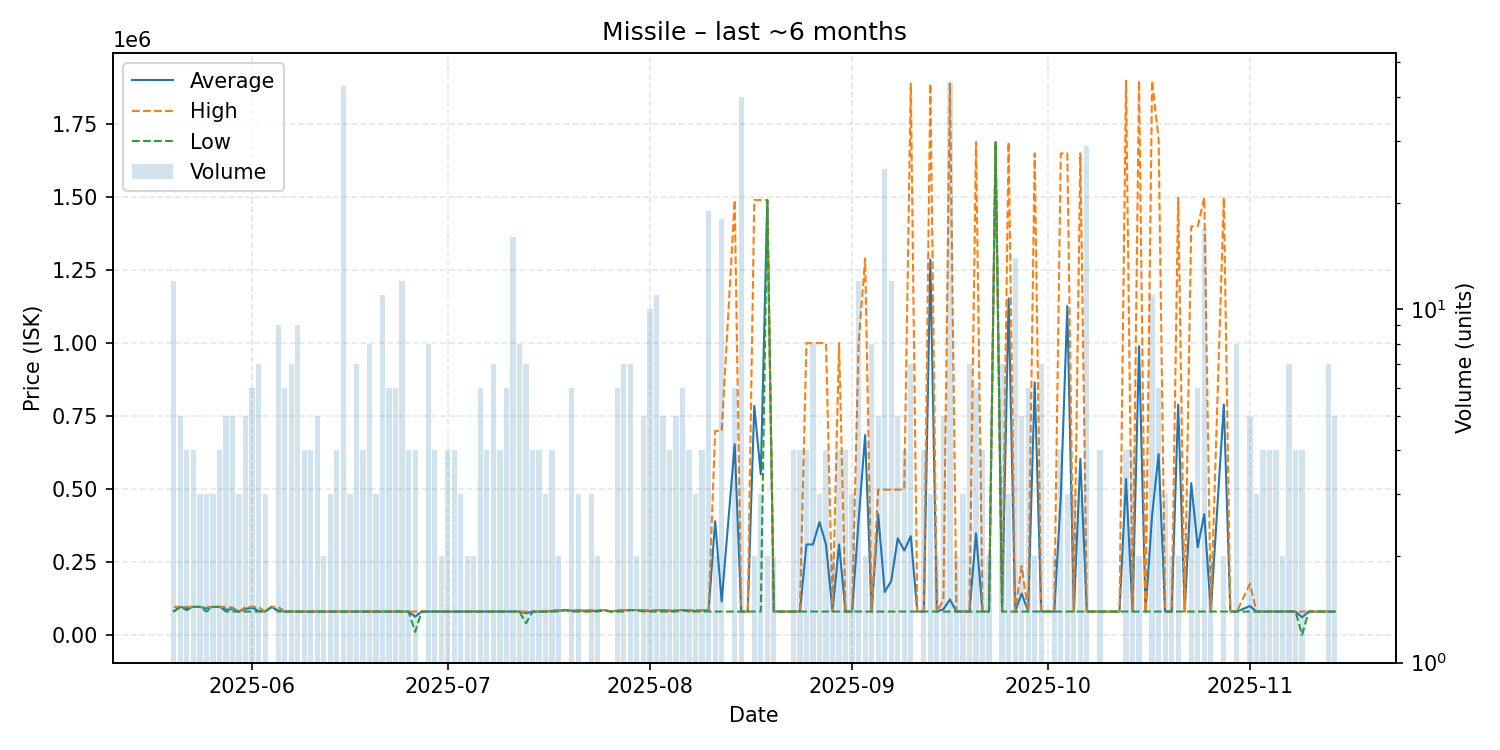

Source data for this figure (header and first rows):
date, average, highest, lowest, order_count, volume
2025-05-20, 81332, 95980, 80000, 6, 12
2025-05-21, 95980, 95980, 95980, 5, 5
2025-05-22, 90370, 95980, 84760, 4, 4
2025-05-23, 95980, 95980, 95980, 2, 4
2025-05-24, 95980, 95980, 95980, 3, 3
2025-05-25, 90653, 95980, 80000, 3, 3
2025-05-26, 95980, 95980, 95980, 3, 3
2025-05-27, 95980, 95980, 95980, 4, 4
2025-05-28, 86392, 95980, 80000, 5, 5
2025-05-29, 88232, 93720, 80000, 5, 5
2025-05-30, 80000, 80000, 80000, 3, 3
2025-05-31, 89136, 95980, 80000, 5, 5
2025-06-01, 93317, 95980, 80000, 6, 6
2025-06-02, 82283, 95980, 80000, 5, 7
2025-06-03, 80000, 80000, 80000, 3, 3
2025-06-04, 95980, 95980, 95980, 1, 1
2025-06-05, 83551, 95980, 80000, 4, 9
2025-06-06, 80000, 80000, 80000, 2, 6
2025-06-07, 79997, 80000, 79990, 7, 7
2025-06-08, 80000, 80000, 80000, 8, 9
2025-06-09, 80000, 80000, 80000, 4, 4
2025-06-10, 80000, 80000, 80000, 4, 4
2025-06-11, 80000, 80000, 80000, 5, 5
2025-06-12, 80000, 80000, 80000, 2, 2
2025-06-13, 80000, 80000, 80000, 3, 3
2025-06-14, 80000, 80000, 80000, 4, 4
2025-06-15, 80000, 80000, 80000, 4, 43
2025-06-16, 80000, 80000, 80000, 3, 3
2025-06-17, 80000, 80000, 80000, 7, 7
2025-06-18, 80000, 80000, 80000, 4, 4
2025-06-19, 80000, 80000, 80000, 8, 8
2025-06-20, 80000, 80000, 80000, 3, 3
2025-06-21, 80000, 80000, 80000, 5, 11
2025-06-22, 80000, 80000, 80000, 6, 6
2025-06-23, 80000, 80000, 80000, 6, 6
2025-06-24, 80000, 80000, 80000, 9, 12
2025-06-25, 80000, 80000, 80000, 4, 4
2025-06-26, 62500, 80000, 10000, 4, 4
2025-06-27, 80000, 80000, 80000, 1, 1
2025-06-28, 80000, 80000, 80000, 7, 8
2025-06-29, 80000, 80000, 80000, 4, 4
2025-06-30, 80000, 80000, 80000, 2, 2
2025-07-01, 80000, 80000, 80000, 4, 4
2025-07-02, 80000, 80000, 80000, 1, 4
2025-07-03, 80000, 80000, 80000, 2, 3
2025-07-04, 80000, 80000, 80000, 2, 2
2025-07-05, 80000, 80000, 80000, 2, 2
2025-07-06, 80000, 80000, 80000, 6, 6
2025-07-07, 80000, 80000, 80000, 4, 4
2025-07-08, 80000, 80000, 80000, 7, 7
2025-07-09, 80000, 80000, 80000, 4, 4
2025-07-10, 80000, 80000, 80000, 5, 6
2025-07-11, 80000, 80000, 80000, 7, 16
2025-07-12, 80000, 80000, 80000, 4, 8
2025-07-13, 74286, 80000, 40000, 7, 7
2025-07-14, 79798, 80000, 79190, 3, 4
2025-07-15, 80000, 80000, 80000, 4, 4
2025-07-16, 80000, 80000, 80000, 3, 3
2025-07-17, 81252, 85000, 80000, 4, 4
2025-07-18, 82500, 85000, 80000, 2, 2
... 111 more rows
